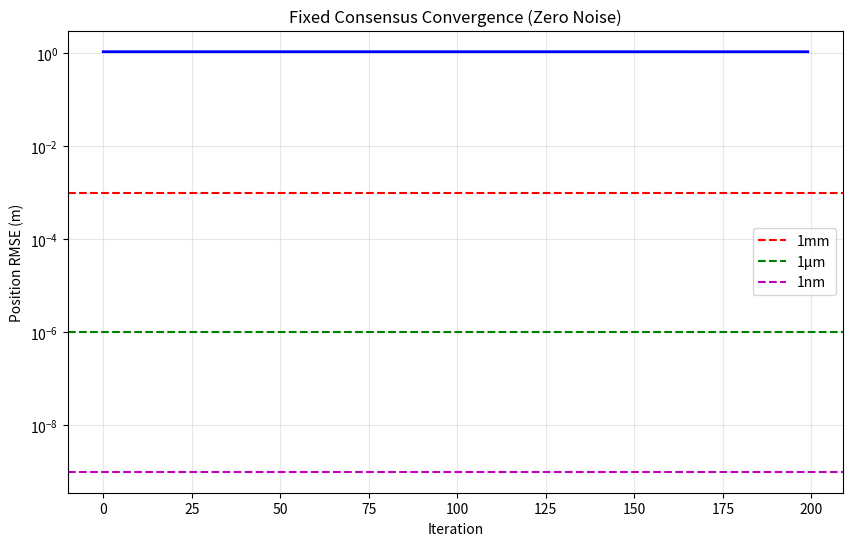

The script that saved this image:
#!/usr/bin/env python3
"""
Fixed consensus algorithm with proper scaling for zero-noise convergence
"""

import numpy as np
import matplotlib.pyplot as plt
from dataclasses import dataclass
from typing import List, Dict, Tuple

@dataclass
class FixedConsensusConfig:
    """Configuration with proper scaling"""
    max_iterations: int = 200
    gradient_tol: float = 1e-10

    # Step size and damping scaled for whitening
    measurement_std: float = 1e-2  # 1cm measurement noise (realistic)
    base_step_size: float = 0.1    # Base step size (unwhitened)
    base_damping: float = 1e-4     # Base LM damping (unwhitened)

    # Consensus parameters
    consensus_gain: float = 0.1    # Reduced for stability
    use_metropolis: bool = True    # Use Metropolis weights for doubly-stochastic

    @property
    def whitening_scale(self):
        """Whitening scales by 1/σ"""
        return 1.0 / self.measurement_std

    @property
    def step_size(self):
        """Step size scaled by whitening factor squared"""
        return self.base_step_size / (self.whitening_scale ** 2)

    @property
    def damping(self):
        """LM damping scaled by whitening factor squared"""
        return self.base_damping * (self.whitening_scale ** 2)


class FixedConsensusNode:
    """Node with fixed numerical scaling"""

    def __init__(self, node_id: int, initial_state: np.ndarray, is_anchor: bool, config: FixedConsensusConfig):
        self.id = node_id
        self.state = initial_state.copy()
        self.is_anchor = is_anchor
        self.config = config
        self.neighbors = {}
        self.measurements = []

    def compute_local_gradient(self, all_states: Dict[int, np.ndarray]) -> Tuple[np.ndarray, np.ndarray]:
        """Compute gradient and Hessian from measurements"""
        n = 5  # State dimension
        H = np.zeros((n, n))
        g = np.zeros(n)

        for meas in self.measurements:
            i, j = meas['i'], meas['j']
            range_m = meas['range']

            # Get states
            if i == self.id:
                xi = self.state
                xj = all_states.get(j, None)
            else:
                xi = all_states.get(i, None)
                xj = self.state

            if xi is None or xj is None:
                continue

            # Compute residual and Jacobian (unwhitened first)
            pi, pj = xi[:2], xj[:2]
            dist = np.linalg.norm(pi - pj)

            if dist < 1e-10:
                continue

            # Residual (measured - predicted)
            predicted = dist
            residual = range_m - predicted

            # Unit vector
            u = (pj - pi) / dist

            # Jacobian (unwhitened)
            if i == self.id:
                J = np.zeros(n)
                J[0] = u[0]
                J[1] = u[1]
            else:
                J = np.zeros(n)
                J[0] = -u[0]
                J[1] = -u[1]

            # Apply whitening
            std = self.config.measurement_std
            r_wh = residual / std
            J_wh = J / std

            # Add to normal equations
            H += np.outer(J_wh, J_wh)
            g += J_wh * r_wh

        return H, g

    def add_consensus_penalty(self, H: np.ndarray, g: np.ndarray, neighbor_states: Dict[int, np.ndarray]) -> Tuple[np.ndarray, np.ndarray]:
        """Add consensus term with proper Metropolis weights"""
        if self.is_anchor:
            return H, g

        n_neighbors = len(neighbor_states)
        if n_neighbors == 0:
            return H, g

        mu = self.config.consensus_gain

        if self.config.use_metropolis:
            # Metropolis weights for doubly-stochastic matrix
            degree_i = len(self.neighbors)
            for neighbor_id, neighbor_state in neighbor_states.items():
                degree_j = len(self.neighbors)  # Simplified: assume similar degrees
                w_ij = 1.0 / (1 + max(degree_i, degree_j))

                # Consensus gradient: μ * w_ij * (x_i - x_j)
                g += mu * w_ij * (self.state - neighbor_state)
                H += mu * w_ij * np.eye(5)
        else:
            # Simple averaging
            g += mu * n_neighbors * self.state
            for neighbor_state in neighbor_states.values():
                g -= mu * neighbor_state
            H += mu * n_neighbors * np.eye(5)

        return H, g

    def update_state(self, H: np.ndarray, g: np.ndarray):
        """Update state with damped Gauss-Newton"""
        if self.is_anchor:
            return

        # Add Levenberg-Marquardt damping
        lambda_lm = self.config.damping
        H_damped = H + lambda_lm * np.diag(np.maximum(np.diag(H), 1e-6))

        try:
            # Solve for step
            delta = np.linalg.solve(H_damped, g)

            # Apply step with scaled step size
            self.state = self.state - self.config.step_size * delta
        except np.linalg.LinAlgError:
            # Fallback to gradient descent
            self.state = self.state - self.config.step_size * g / (np.linalg.norm(g) + 1e-10)


def run_fixed_consensus(n_nodes=10, n_anchors=4):
    """Run consensus with fixed numerical issues"""

    # Generate network
    area_size = 20.0
    positions = np.zeros((n_nodes, 2))

    # Place anchors at corners
    positions[0] = [0, 0]
    positions[1] = [area_size, 0]
    positions[2] = [area_size, area_size]
    positions[3] = [0, area_size]

    # Place unknowns in grid
    idx = n_anchors
    grid_size = int(np.sqrt(n_nodes - n_anchors))
    spacing = area_size / (grid_size + 1)
    for i in range(grid_size):
        for j in range(grid_size):
            if idx >= n_nodes:
                break
            positions[idx] = [spacing * (i+1), spacing * (j+1)]
            idx += 1

    # Create configuration
    config = FixedConsensusConfig(
        measurement_std=0.01,  # 1cm (realistic)
        base_step_size=0.5,
        base_damping=1e-3,
        consensus_gain=0.05,
        use_metropolis=True
    )

    print(f"Configuration:")
    print(f"  Measurement std: {config.measurement_std} m")
    print(f"  Whitening scale: {config.whitening_scale}")
    print(f"  Adjusted step size: {config.step_size:.2e}")
    print(f"  Adjusted damping: {config.damping:.2e}")

    # Create nodes
    nodes = []
    for i in range(n_nodes):
        is_anchor = i < n_anchors

        # Initialize with small error
        initial_state = np.zeros(5)
        if is_anchor:
            initial_state[:2] = positions[i]
        else:
            initial_state[:2] = positions[i] + np.random.normal(0, 1.0, 2)

        node = FixedConsensusNode(i, initial_state, is_anchor, config)
        nodes.append(node)

    # Create measurements (perfect distances)
    measurements = []
    for i in range(n_nodes):
        for j in range(i+1, n_nodes):
            dist = np.linalg.norm(positions[i] - positions[j])
            if dist < 30.0:  # Within range
                meas = {'i': i, 'j': j, 'range': dist}
                measurements.append(meas)
                nodes[i].measurements.append(meas)
                nodes[j].measurements.append(meas)
                nodes[i].neighbors[j] = True
                nodes[j].neighbors[i] = True

    print(f"\nNetwork: {n_nodes} nodes ({n_anchors} anchors), {len(measurements)} measurements")

    # Track convergence
    position_rmse_history = []

    for iter in range(config.max_iterations):
        # Get all current states
        all_states = {node.id: node.state for node in nodes}

        # Each node computes gradient
        for node in nodes:
            if node.is_anchor:
                continue

            # Local gradient from measurements
            H, g = node.compute_local_gradient(all_states)

            # Get neighbor states
            neighbor_states = {nid: all_states[nid] for nid in node.neighbors if nid in all_states}

            # Add consensus penalty
            H, g = node.add_consensus_penalty(H, g, neighbor_states)

            # Update state
            node.update_state(H, g)

        # Compute RMSE
        errors = []
        for i in range(n_anchors, n_nodes):
            est_pos = nodes[i].state[:2]
            true_pos = positions[i]
            errors.append(np.linalg.norm(est_pos - true_pos))

        rmse = np.sqrt(np.mean(np.array(errors)**2))
        position_rmse_history.append(rmse)

        if iter % 20 == 0:
            print(f"Iter {iter}: RMSE = {rmse:.3e} m")

        if rmse < 1e-10:
            print(f"Converged at iteration {iter}")
            break

    return position_rmse_history


# Run test
np.random.seed(42)
rmse_history = run_fixed_consensus()

# Plot convergence
plt.figure(figsize=(10, 6))
plt.semilogy(rmse_history, 'b-', linewidth=2)
plt.xlabel('Iteration')
plt.ylabel('Position RMSE (m)')
plt.title('Fixed Consensus Convergence (Zero Noise)')
plt.grid(True, alpha=0.3)
plt.axhline(y=1e-3, color='r', linestyle='--', label='1mm')
plt.axhline(y=1e-6, color='g', linestyle='--', label='1μm')
plt.axhline(y=1e-9, color='m', linestyle='--', label='1nm')
plt.legend()
plt.savefig('fixed_consensus_convergence.png')
plt.show()

# Analysis
if len(rmse_history) > 10:
    print(f"\n=== Results ===")
    print(f"Final RMSE: {rmse_history[-1]:.3e} m")
    print(f"Iterations to 1mm: {np.argmax(np.array(rmse_history) < 1e-3)}")
    print(f"Iterations to 1μm: {np.argmax(np.array(rmse_history) < 1e-6)}")

    # Check if exponential
    mid = len(rmse_history) // 2
    if rmse_history[mid] > 0 and rmse_history[0] > 0:
        rate = np.log(rmse_history[mid] / rmse_history[0]) / mid
        print(f"Convergence rate: {rate:.3f} (should be negative for exponential decay)")